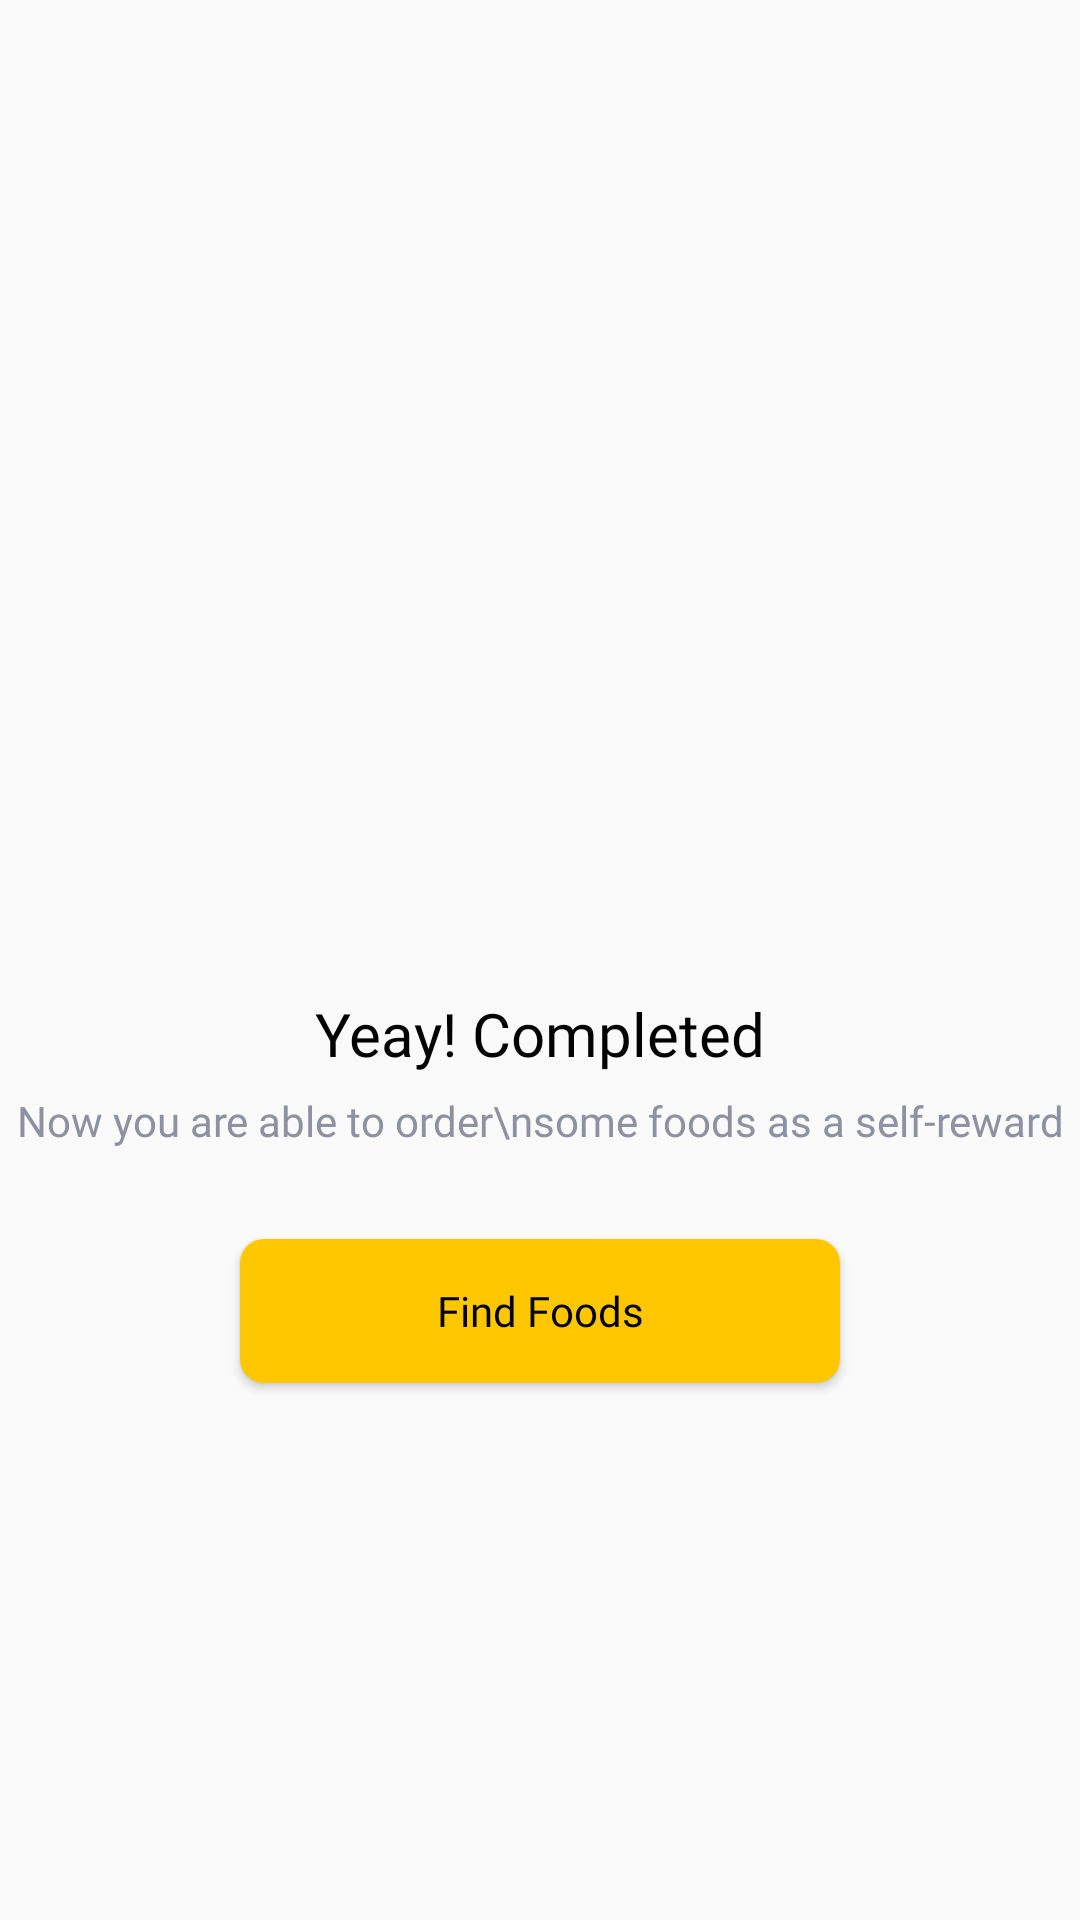

Here is an Android app screen rendered from its layout file. Give the layout XML and the strings, colors and styles it references.
<!-- AndroidManifest.xml: application theme AppTheme.noActionBar -->
<!-- res/layout/fragment_signup_success.xml -->
<?xml version="1.0" encoding="utf-8"?>
<androidx.constraintlayout.widget.ConstraintLayout xmlns:android="http://schemas.android.com/apk/res/android"
    xmlns:app="http://schemas.android.com/apk/res-auto"
    xmlns:tools="http://schemas.android.com/tools"
    android:layout_width="match_parent"
    android:layout_height="match_parent"
    tools:context=".ui.auth.signup.SignupSuccessFragment">

    <Button
        android:id="@+id/btnFind"
        style="@style/Button.Primary"
        android:layout_width="200dp"
        android:layout_height="wrap_content"
        android:layout_marginTop="30dp"
        android:text="Find Foods"
        android:textAllCaps="false"
        app:layout_constraintEnd_toEndOf="parent"
        app:layout_constraintStart_toStartOf="parent"
        app:layout_constraintTop_toBottomOf="@+id/tv_subtitle" />

    <ImageView
        android:id="@+id/iv_logo"
        android:layout_width="200dp"
        android:layout_height="201dp"
        android:layout_marginTop="100dp"
        android:src="@drawable/ic_signup_success"
        app:layout_constraintEnd_toEndOf="parent"
        app:layout_constraintStart_toStartOf="parent"
        app:layout_constraintTop_toTopOf="parent" />

    <TextView
        android:id="@+id/tv_subtitle"
        style="@style/EditText.PoppinsNormal14sp8D92A3"
        android:layout_width="wrap_content"
        android:layout_height="wrap_content"
        android:layout_marginTop="6dp"
        android:text="Now you are able to order\nsome foods as a self-reward"
        android:textAlignment="center"
        app:layout_constraintEnd_toEndOf="parent"
        app:layout_constraintStart_toStartOf="parent"
        app:layout_constraintTop_toBottomOf="@+id/tv_title" />

    <TextView
        android:id="@+id/tv_title"
        style="@style/TextView.PoppinsNormal20sp020202"
        android:layout_width="wrap_content"
        android:layout_height="wrap_content"
        android:layout_marginTop="30dp"
        android:text="Yeay! Completed"
        app:layout_constraintEnd_toEndOf="parent"
        app:layout_constraintStart_toStartOf="parent"
        app:layout_constraintTop_toBottomOf="@+id/iv_logo" />

</androidx.constraintlayout.widget.ConstraintLayout>
<!-- resources referenced by this layout -->
<resources>
  <style name="Button.Primary">
          <item name="android:fontFamily">@font/poppins</item>
          <item name="android:textColor">#020202</item>
          <item name="android:textSize">14sp</item>
          <item name="android:background">@drawable/shape_rectangle_8_ffc700</item>
      </style>
  <style name="EditText.PoppinsNormal14sp8D92A3">
          <item name="android:fontFamily">@font/poppins</item>
          <item name="android:textColor">#8D92A3</item>
          <item name="android:textSize">14sp</item>
      </style>
  <style name="TextView.PoppinsNormal20sp020202">
          <item name="android:fontFamily">@font/poppins</item>
          <item name="android:textColor">#020202</item>
          <item name="android:textSize">20sp</item>
      </style>
  <style name="AppTheme.noActionBar" parent="Theme.AppCompat.Light.NoActionBar">
      </style>
  <!-- drawable shape_rectangle_8_ffc700 (drawable) -->
  <?xml version="1.0" encoding="utf-8"?>
  
  <shape xmlns:android="http://schemas.android.com/apk/res/android"
      android:shape="rectangle">
  
      <corners android:radius="8dp"/>
      <solid android:color="#FFC700"/>
  
  </shape>
</resources>
